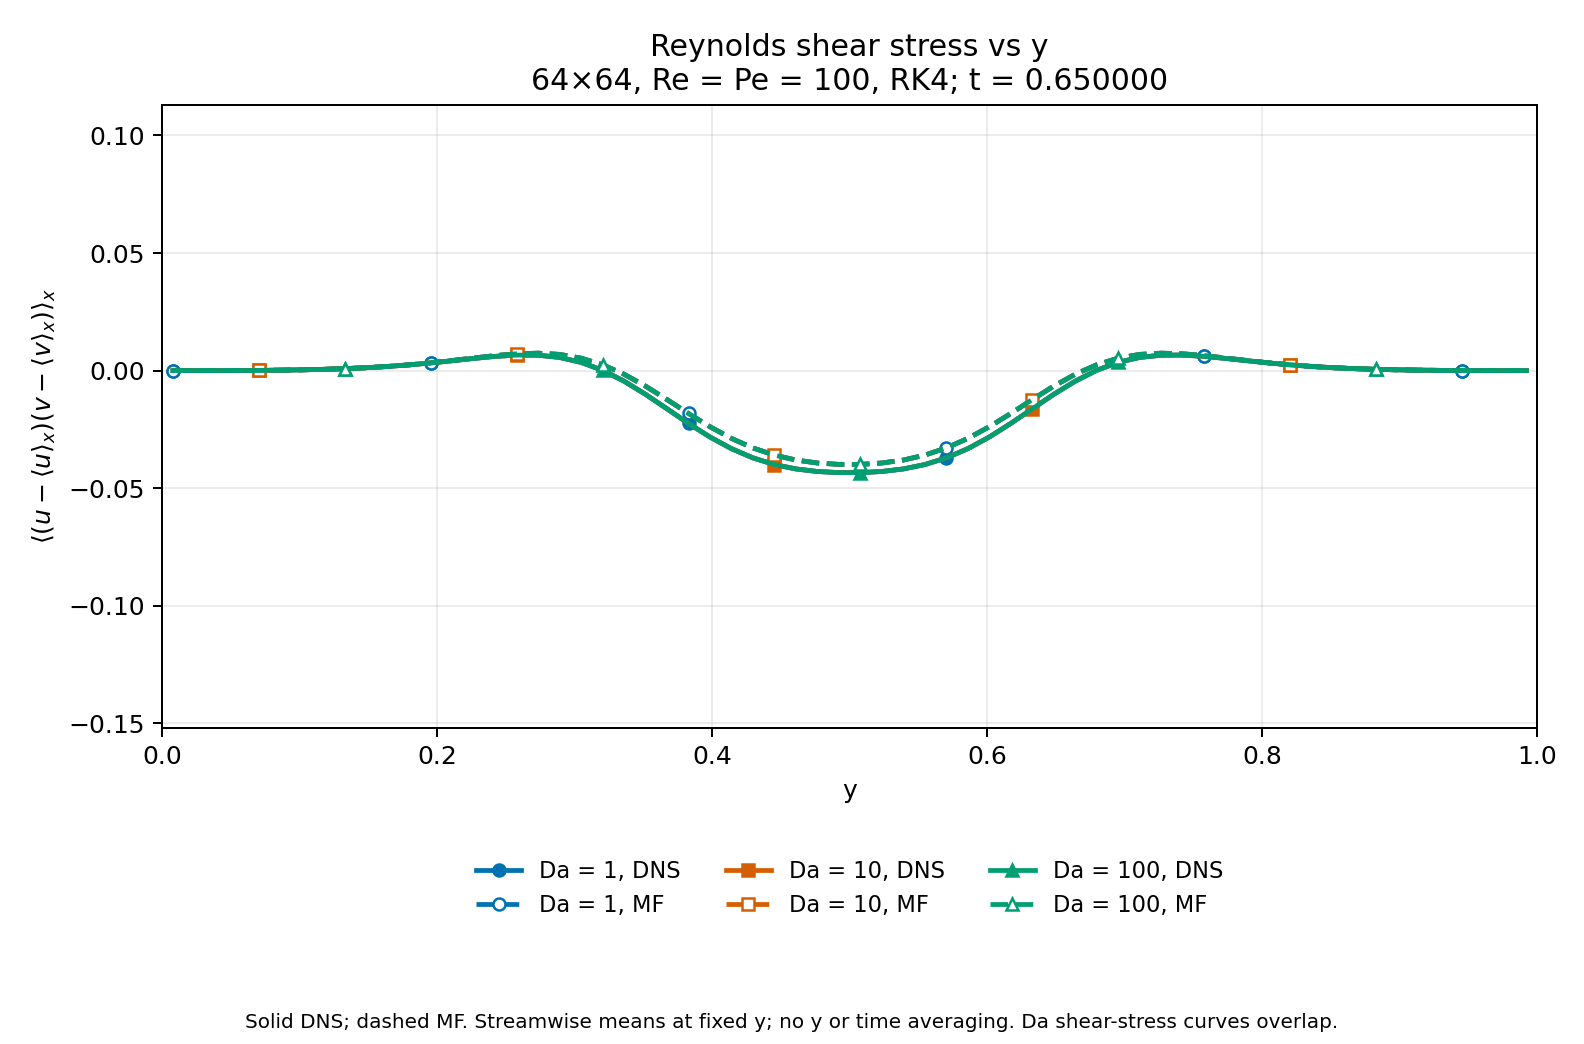

Values plotted in this chart, from the file beside it:
Da, method, snapshot, step, time, y, shear_stress
1, DNS, 7, 1040, 0.65, 0.007812, -6.964728408798485e-19
1, DNS, 7, 1040, 0.65, 0.02344, 3.2087659242845346e-06
1, DNS, 7, 1040, 0.65, 0.03906, 1.6276256607724207e-05
1, DNS, 7, 1040, 0.65, 0.05469, 4.6572869017468704e-05
1, DNS, 7, 1040, 0.65, 0.07031, 0.0001027
1, DNS, 7, 1040, 0.65, 0.08594, 0.0001953
1, DNS, 7, 1040, 0.65, 0.1016, 0.0003374
1, DNS, 7, 1040, 0.65, 0.1172, 0.0005453
1, DNS, 7, 1040, 0.65, 0.1328, 0.0008385
1, DNS, 7, 1040, 0.65, 0.1484, 0.001239
1, DNS, 7, 1040, 0.65, 0.1641, 0.001769
1, DNS, 7, 1040, 0.65, 0.1797, 0.002445
1, DNS, 7, 1040, 0.65, 0.1953, 0.003267
1, DNS, 7, 1040, 0.65, 0.2109, 0.004205
1, DNS, 7, 1040, 0.65, 0.2266, 0.005181
1, DNS, 7, 1040, 0.65, 0.2422, 0.006052
1, DNS, 7, 1040, 0.65, 0.2578, 0.006602
1, DNS, 7, 1040, 0.65, 0.2734, 0.006554
1, DNS, 7, 1040, 0.65, 0.2891, 0.005609
1, DNS, 7, 1040, 0.65, 0.3047, 0.003511
1, DNS, 7, 1040, 0.65, 0.3203, 0.0001292
1, DNS, 7, 1040, 0.65, 0.3359, -0.004488
1, DNS, 7, 1040, 0.65, 0.3516, -0.01009
1, DNS, 7, 1040, 0.65, 0.3672, -0.01624
1, DNS, 7, 1040, 0.65, 0.3828, -0.02246
1, DNS, 7, 1040, 0.65, 0.3984, -0.02823
1, DNS, 7, 1040, 0.65, 0.4141, -0.03319
1, DNS, 7, 1040, 0.65, 0.4297, -0.03711
1, DNS, 7, 1040, 0.65, 0.4453, -0.03994
1, DNS, 7, 1040, 0.65, 0.4609, -0.04181
1, DNS, 7, 1040, 0.65, 0.4766, -0.04289
1, DNS, 7, 1040, 0.65, 0.4922, -0.04337
1, DNS, 7, 1040, 0.65, 0.5078, -0.04337
1, DNS, 7, 1040, 0.65, 0.5234, -0.04289
1, DNS, 7, 1040, 0.65, 0.5391, -0.04181
1, DNS, 7, 1040, 0.65, 0.5547, -0.03994
1, DNS, 7, 1040, 0.65, 0.5703, -0.03711
1, DNS, 7, 1040, 0.65, 0.5859, -0.03319
1, DNS, 7, 1040, 0.65, 0.6016, -0.02823
1, DNS, 7, 1040, 0.65, 0.6172, -0.02246
1, DNS, 7, 1040, 0.65, 0.6328, -0.01624
1, DNS, 7, 1040, 0.65, 0.6484, -0.01009
1, DNS, 7, 1040, 0.65, 0.6641, -0.004488
1, DNS, 7, 1040, 0.65, 0.6797, 0.0001292
1, DNS, 7, 1040, 0.65, 0.6953, 0.003511
1, DNS, 7, 1040, 0.65, 0.7109, 0.005609
1, DNS, 7, 1040, 0.65, 0.7266, 0.006554
1, DNS, 7, 1040, 0.65, 0.7422, 0.006602
1, DNS, 7, 1040, 0.65, 0.7578, 0.006052
1, DNS, 7, 1040, 0.65, 0.7734, 0.005181
1, DNS, 7, 1040, 0.65, 0.7891, 0.004205
1, DNS, 7, 1040, 0.65, 0.8047, 0.003267
1, DNS, 7, 1040, 0.65, 0.8203, 0.002445
1, DNS, 7, 1040, 0.65, 0.8359, 0.001769
1, DNS, 7, 1040, 0.65, 0.8516, 0.001239
1, DNS, 7, 1040, 0.65, 0.8672, 0.0008385
1, DNS, 7, 1040, 0.65, 0.8828, 0.0005453
1, DNS, 7, 1040, 0.65, 0.8984, 0.0003374
1, DNS, 7, 1040, 0.65, 0.9141, 0.0001953
1, DNS, 7, 1040, 0.65, 0.9297, 0.0001027
... 324 more rows
